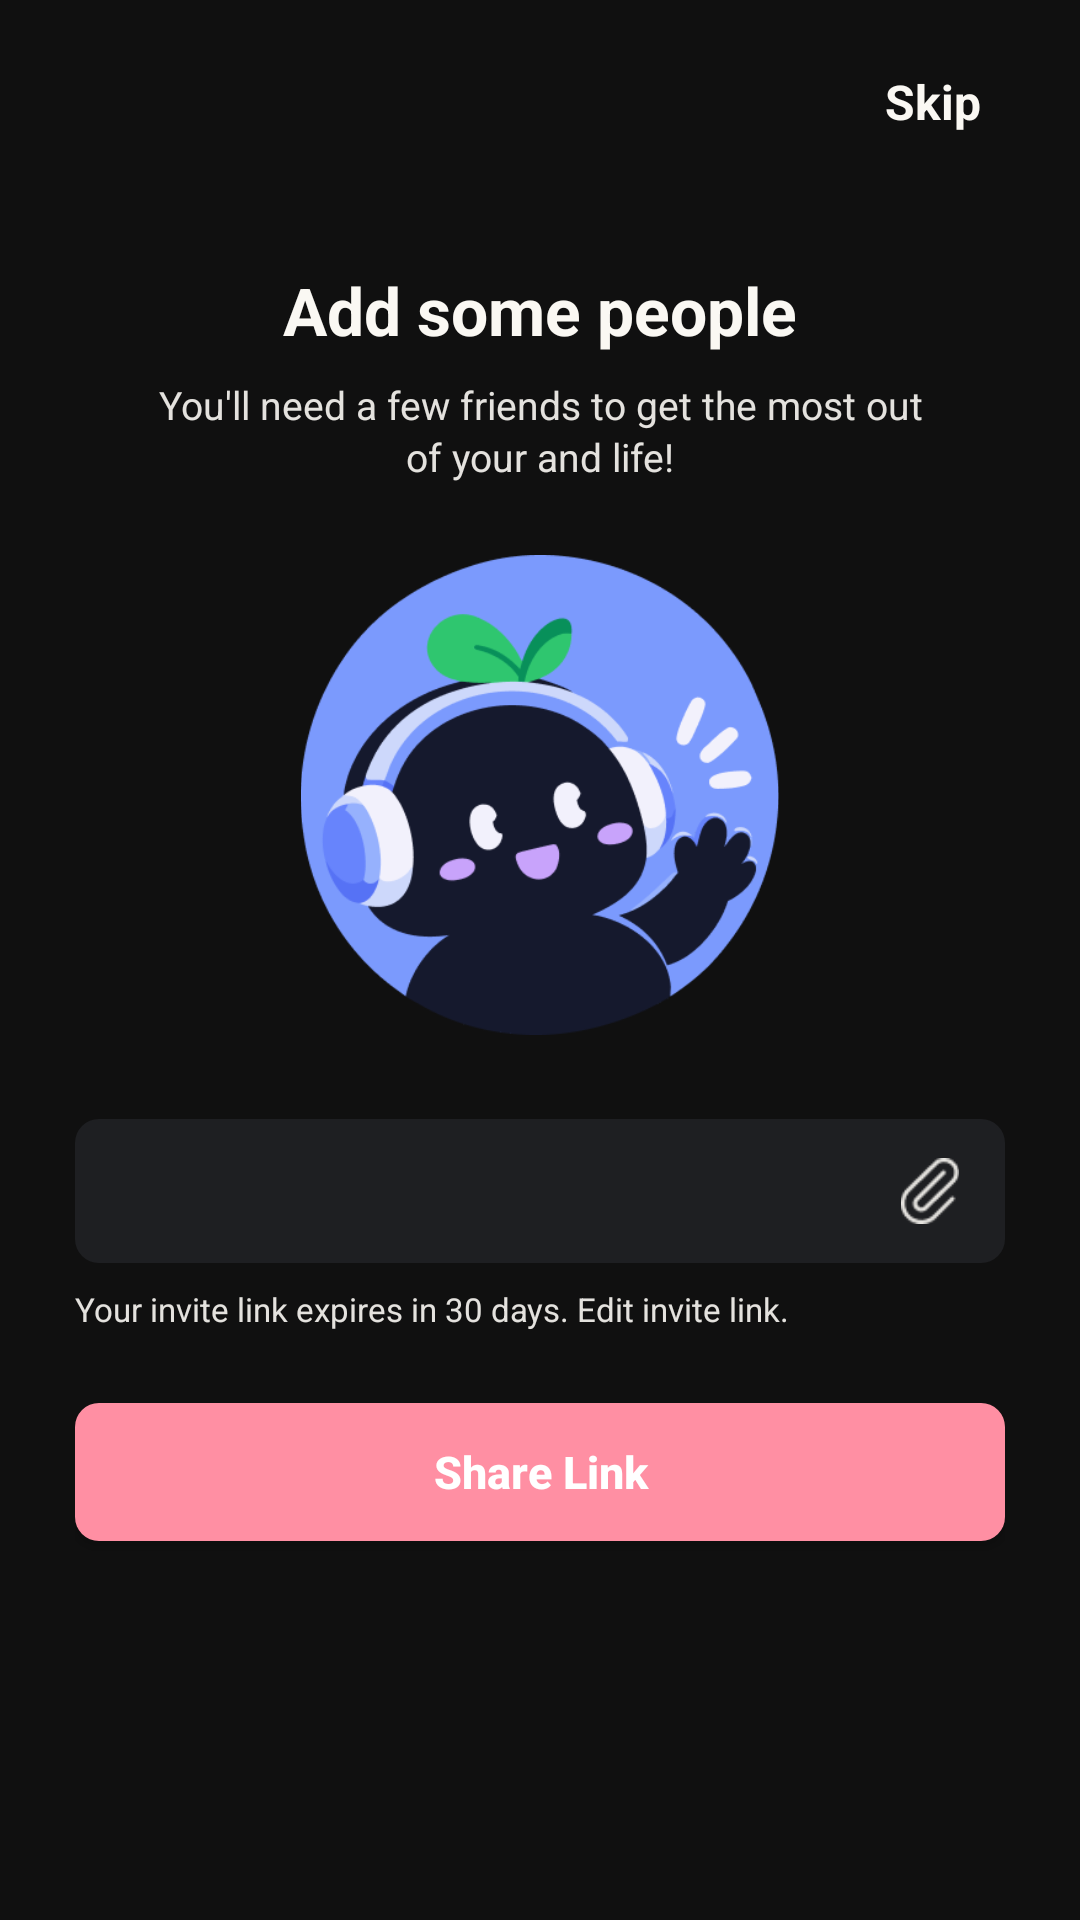

Here is an Android app screen rendered from its layout file. Give the layout XML and the strings, colors and styles it references.
<!-- AndroidManifest.xml: application theme Theme.Yappy -->
<!-- res/layout/activity_add_people.xml -->
<?xml version="1.0" encoding="utf-8"?>
<androidx.constraintlayout.widget.ConstraintLayout xmlns:android="http://schemas.android.com/apk/res/android"
    xmlns:app="http://schemas.android.com/apk/res-auto"
    xmlns:tools="http://schemas.android.com/tools"
    android:layout_width="match_parent"
    android:layout_height="match_parent"
    android:background="@color/black"
    android:paddingHorizontal="25dp"
    android:paddingTop="15dp"
    android:paddingBottom="25dp">
    <TextView
        android:id="@+id/btn_skip"
        android:layout_width="wrap_content"
        android:layout_height="wrap_content"
        android:background="?attr/selectableItemBackgroundBorderless"
        android:clickable="true"
        android:focusable="true"
        android:padding="8dp"
        android:text="Skip"
        android:textColor="@color/warm_white"
        android:textSize="16sp"
        android:textStyle="bold"
        app:layout_constraintEnd_toEndOf="parent"
        app:layout_constraintTop_toTopOf="parent" />
    <TextView
        android:id="@+id/tv_title"
        android:layout_width="wrap_content"
        android:layout_height="wrap_content"
        android:layout_marginTop="36dp"
        android:text="Add some people"
        android:textColor="@color/warm_white"
        android:textSize="22sp"
        android:textStyle="bold"
        app:layout_constraintEnd_toEndOf="parent"
        app:layout_constraintStart_toStartOf="parent"
        app:layout_constraintTop_toBottomOf="@id/btn_skip" />
    <TextView
        android:id="@+id/tv_subtitle"
        android:layout_width="0dp"
        android:layout_height="wrap_content"
        android:layout_marginHorizontal="24dp"
        android:layout_marginTop="8dp"
        android:gravity="center"
        android:lineSpacingExtra="2dp"
        android:text="You'll need a few friends to get the most out of your and life!"
        android:textColor="@color/soft_border"
        android:textSize="13sp"
        app:layout_constraintEnd_toEndOf="parent"
        app:layout_constraintStart_toStartOf="parent"
        app:layout_constraintTop_toBottomOf="@id/tv_title" />
    <ImageView
        android:id="@+id/iv_illustration"
        android:layout_width="160dp"
        android:layout_height="160dp"
        android:layout_marginTop="24dp"
        android:src="@drawable/ic_wave_pink"
        app:layout_constraintEnd_toEndOf="parent"
        app:layout_constraintStart_toStartOf="parent"
        app:layout_constraintTop_toBottomOf="@id/tv_subtitle" />
    <LinearLayout
        android:id="@+id/layout_invite_box"
        android:layout_width="match_parent"
        android:layout_height="48dp"
        android:layout_marginTop="28dp"
        android:background="@drawable/input_box_2"
        android:gravity="center_vertical"
        android:orientation="horizontal"
        android:paddingHorizontal="14dp"
        app:layout_constraintEnd_toEndOf="parent"
        app:layout_constraintStart_toStartOf="parent"
        app:layout_constraintTop_toBottomOf="@id/iv_illustration">

        <TextView
            android:id="@+id/tv_invite_url"
            android:layout_width="0dp"
            android:layout_height="wrap_content"
            android:layout_weight="1"
            android:ellipsize="end"
            android:maxLines="1"
            android:textColor="@color/warm_white"
            android:textSize="14sp"
            android:textStyle="bold"
            tools:text="https://discord.gg/BwntWYSgc" />

        <ImageView
            android:id="@+id/btn_copy_link"
            android:layout_width="22dp"
            android:layout_height="22dp"
            android:layout_marginStart="8dp"
            android:background="?attr/selectableItemBackgroundBorderless"
            android:clickable="true"
            android:contentDescription="Copy Link"
            android:focusable="true"
            android:src="@drawable/share"
            app:tint="@color/soft_border" />
    </LinearLayout>
    <TextView
        android:id="@+id/tv_expiry_info"
        android:layout_width="0dp"
        android:layout_height="wrap_content"
        android:layout_marginTop="8dp"
        android:text="Your invite link expires in 30 days. Edit invite link."
        android:textColor="@color/soft_border"
        android:textSize="11sp"
        app:layout_constraintEnd_toEndOf="parent"
        app:layout_constraintStart_toStartOf="parent"
        app:layout_constraintTop_toBottomOf="@id/layout_invite_box" />
    <androidx.appcompat.widget.AppCompatButton
        android:id="@+id/btn_share_link"
        android:layout_width="match_parent"
        android:layout_height="46dp"
        android:layout_marginTop="24dp"
        android:background="@drawable/input_box_2"
        android:backgroundTint="@color/pink"
        android:text="Share Link"
        android:textAllCaps="false"
        android:textColor="@color/white"
        android:textSize="15sp"
        android:textStyle="bold"
        app:layout_constraintEnd_toEndOf="parent"
        app:layout_constraintStart_toStartOf="parent"
        app:layout_constraintTop_toBottomOf="@id/tv_expiry_info" />

</androidx.constraintlayout.widget.ConstraintLayout>
<!-- resources referenced by this layout -->
<resources>
  <color name="black">#101010</color>
  <color name="pink">#FF8FA3</color>
  <color name="soft_border">#E4E2DE</color>
  <color name="warm_white">#FAF8F3</color>
  <color name="white">#FFFFFFFF</color>
  <!-- drawable ic_wave_pink: png bitmap (drawable, 17989 bytes) -->
  <!-- drawable input_box_2 (drawable) -->
  <?xml version="1.0" encoding="utf-8"?>
  <shape xmlns:android="http://schemas.android.com/apk/res/android"
      android:shape="rectangle">
      <solid android:color="#1E1F22" />
      <corners android:radius="8dp" />
  </shape>
  <!-- drawable share: png bitmap (drawable, 589 bytes) -->
  <style name="Theme.Yappy" parent="Base.Theme.Yappy" />
  <style name="Base.Theme.Yappy" parent="Theme.Material3.DayNight.NoActionBar">
      </style>
</resources>
